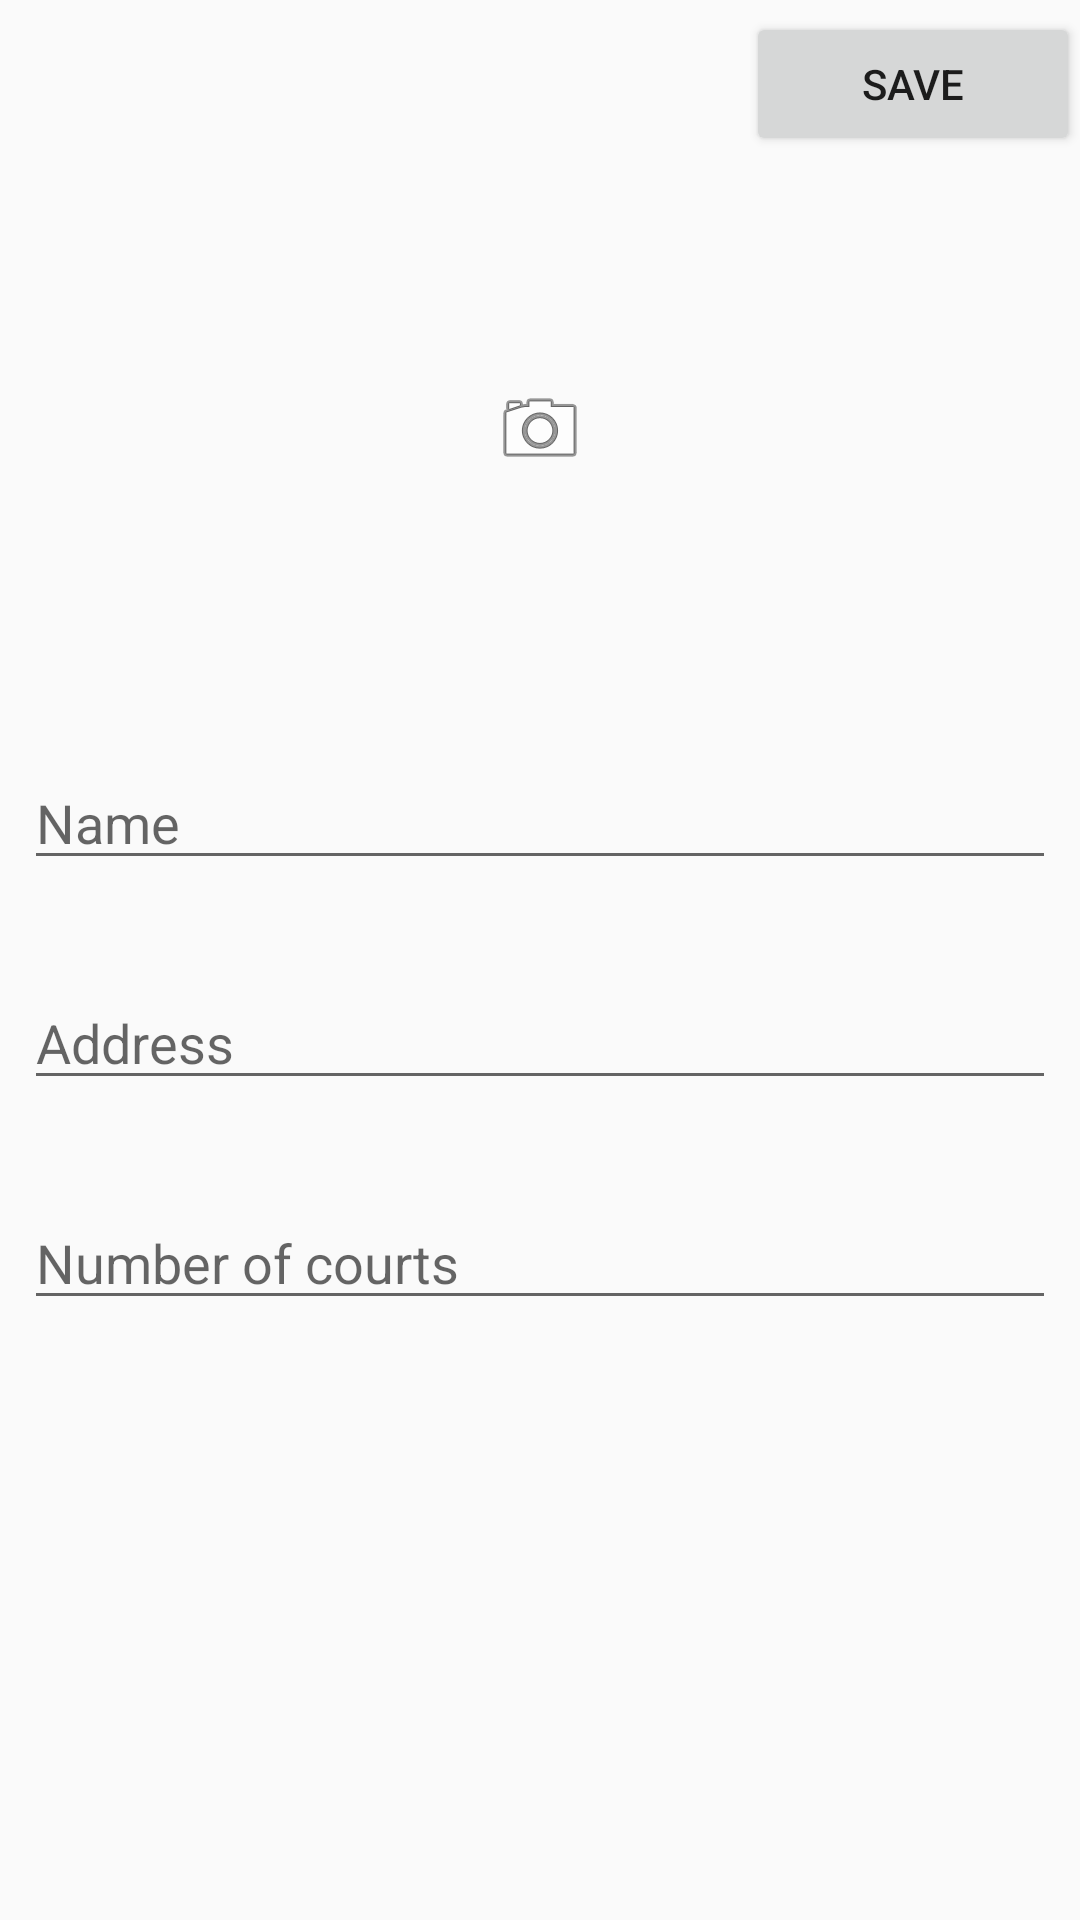

Write the Android layout XML for this screen, with the resource values it uses.
<!-- AndroidManifest.xml: application theme AppTheme -->
<!-- res/layout/activity_add_location.xml -->
<?xml version="1.0" encoding="utf-8"?>
<android.support.constraint.ConstraintLayout xmlns:android="http://schemas.android.com/apk/res/android"
    xmlns:app="http://schemas.android.com/apk/res-auto"
    xmlns:tools="http://schemas.android.com/tools"
    android:layout_width="match_parent"
    android:layout_height="match_parent">

    <android.support.v7.widget.Toolbar
        android:id="@+id/toolbar"
        android:transitionName="appbar"
        android:layout_width="match_parent"
        android:layout_height="?attr/actionBarSize"
        android:elevation="4dp"
        android:theme="@style/ThemeOverlay.AppCompat.ActionBar"
        app:layout_constraintTop_toTopOf="parent"
        app:popupTheme="@style/ThemeOverlay.AppCompat.Light">

        <Button
            android:id="@+id/buttonSave"
            android:layout_width="wrap_content"
            android:layout_height="wrap_content"
            android:layout_gravity="end"
            android:text="@string/save"
            tools:layout_editor_absoluteX="322dp"
            tools:layout_editor_absoluteY="0dp"
            android:hint="@string/save_hint"
            android:onClick="btnSave_Click" />

    </android.support.v7.widget.Toolbar>

    <ImageView
        android:id="@+id/choose_logo_Image"
        android:layout_width="wrap_content"
        android:layout_height="120dp"
        android:layout_marginTop="8dp"
        android:layout_marginBottom="30dp"
        android:onClick="logo_Click"
        app:layout_constraintBottom_toTopOf="@+id/editText1"
        app:layout_constraintEnd_toEndOf="parent"
        app:layout_constraintStart_toStartOf="parent"
        app:layout_constraintTop_toBottomOf="@+id/toolbar"
        app:srcCompat="@android:drawable/ic_menu_camera" />

    <EditText
        android:id="@+id/editText1"
        android:layout_width="0dp"
        android:layout_height="wrap_content"
        android:layout_marginStart="8dp"
        android:layout_marginLeft="8dp"
        android:layout_marginEnd="8dp"
        android:layout_marginRight="8dp"
        android:layout_marginBottom="32dp"
        android:ems="10"
        android:hint="@string/name"
        android:inputType="textPersonName"
        app:layout_constraintBottom_toTopOf="@+id/editText2"
        app:layout_constraintEnd_toEndOf="parent"
        app:layout_constraintHorizontal_bias="0.0"
        app:layout_constraintStart_toStartOf="parent"
        android:autofillHints="" />

    <EditText
        android:id="@+id/editText2"
        android:layout_width="0dp"
        android:layout_height="wrap_content"
        android:layout_marginStart="8dp"
        android:layout_marginLeft="8dp"
        android:layout_marginEnd="8dp"
        android:layout_marginRight="8dp"
        android:layout_marginBottom="32dp"
        android:ems="10"
        android:hint="@string/address"
        android:inputType="textPersonName"
        app:layout_constraintBottom_toTopOf="@+id/editText3"
        app:layout_constraintEnd_toEndOf="parent"
        app:layout_constraintHorizontal_bias="1.0"
        app:layout_constraintStart_toStartOf="parent"
        android:autofillHints="" />

    <EditText
        android:id="@+id/editText3"
        android:layout_width="0dp"
        android:layout_height="wrap_content"
        android:layout_marginStart="8dp"
        android:layout_marginLeft="8dp"
        android:layout_marginEnd="8dp"
        android:layout_marginRight="8dp"
        android:layout_marginBottom="200dp"
        android:ems="10"
        android:hint="@string/number_of_courts"
        android:inputType="numberDecimal"
        app:layout_constraintBottom_toBottomOf="parent"
        app:layout_constraintEnd_toEndOf="parent"
        app:layout_constraintHorizontal_bias="1.0"
        app:layout_constraintStart_toStartOf="parent"
        android:autofillHints="" />

</android.support.constraint.ConstraintLayout>
<!-- resources referenced by this layout -->
<resources>
  <string name="address">Address</string>
  <string name="name">Name</string>
  <string name="number_of_courts">Number of courts</string>
  <string name="save">Save</string>
  <string name="save_hint">Save changes</string>
  <style name="AppTheme" parent="Theme.AppCompat.DayNight.NoActionBar">
          
          <item name="android:windowContentTransitions">true</item>
          
          <item name="colorPrimary">@color/colorPrimary</item>
          <item name="colorPrimaryDark">@color/colorPrimaryDark</item>
          <item name="colorAccent">@color/colorAccent</item>
          <item name="android:windowAnimationStyle">@style/CustomActivityAnimation</item>
      </style>
  <style name="CustomActivityAnimation" parent="@android:style/Animation.Activity">
          <item name="android:activityOpenEnterAnimation">@anim/slide_in_right</item>
          <item name="android:activityOpenExitAnimation">@anim/slide_out_left</item>
          <item name="android:activityCloseEnterAnimation">@anim/slide_in_left</item>
          <item name="android:activityCloseExitAnimation">@anim/slide_out_right</item>
      </style>
  <!-- not gathered from this repository: default colours our renderer supplied (Android Studio template values) -->
  <color name="colorPrimary">#FF6200EE</color>
  <color name="colorPrimaryDark">#FF3700B3</color>
  <color name="colorAccent">#FF03DAC5</color>
</resources>
